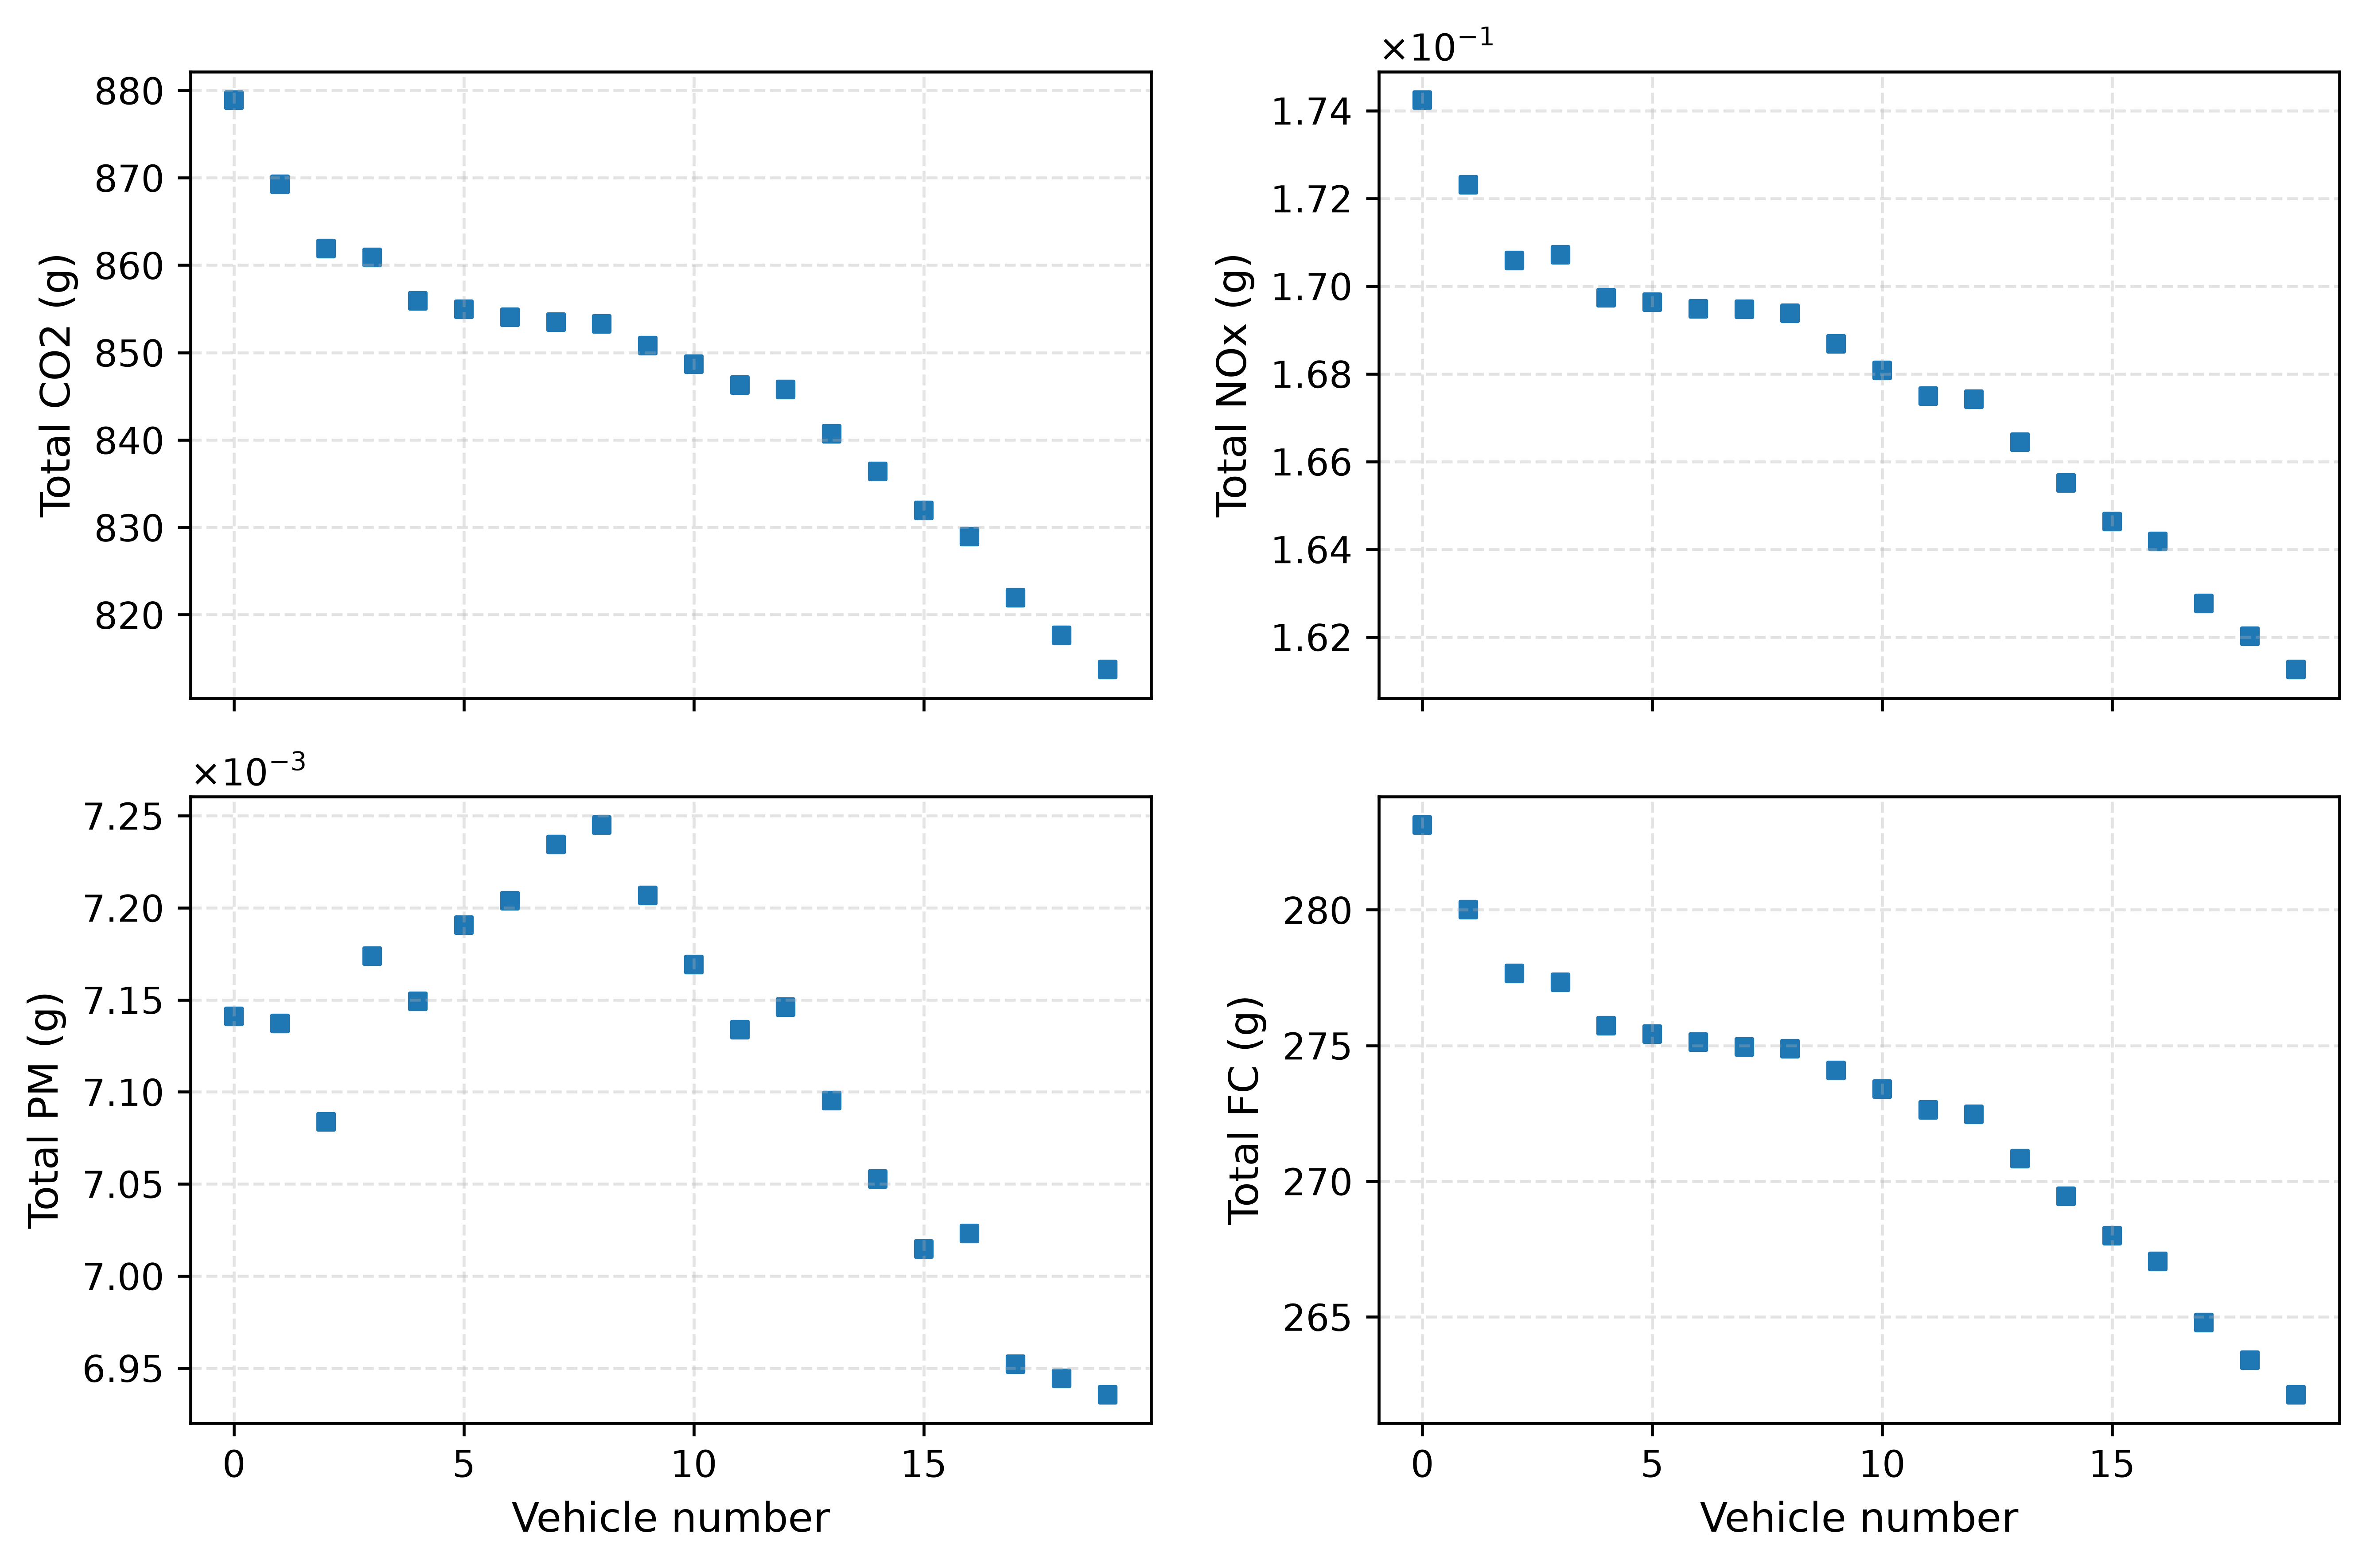

Source data for this figure (header and first rows):
vehicle, co2_g, nox_g, pm_g, fc_g
0, 878.9, 0.1742, 0.007141, 283.1
1, 869.2, 0.1723, 0.007137, 280
2, 861.9, 0.1706, 0.007084, 277.7
3, 860.9, 0.1707, 0.007174, 277.3
4, 855.9, 0.1697, 0.007149, 275.7
5, 854.9, 0.1696, 0.007191, 275.4
6, 854, 0.1695, 0.007204, 275.1
7, 853.5, 0.1695, 0.007234, 274.9
8, 853.3, 0.1694, 0.007245, 274.9
9, 850.8, 0.1687, 0.007207, 274.1
10, 848.7, 0.1681, 0.007169, 273.4
11, 846.3, 0.1675, 0.007134, 272.6
12, 845.8, 0.1674, 0.007146, 272.5
13, 840.7, 0.1664, 0.007095, 270.8
14, 836.4, 0.1655, 0.007053, 269.4
15, 831.9, 0.1646, 0.007015, 268
16, 828.9, 0.1642, 0.007023, 267
17, 821.9, 0.1628, 0.006952, 264.8
18, 817.6, 0.162, 0.006944, 263.4
19, 813.7, 0.1613, 0.006936, 262.1
